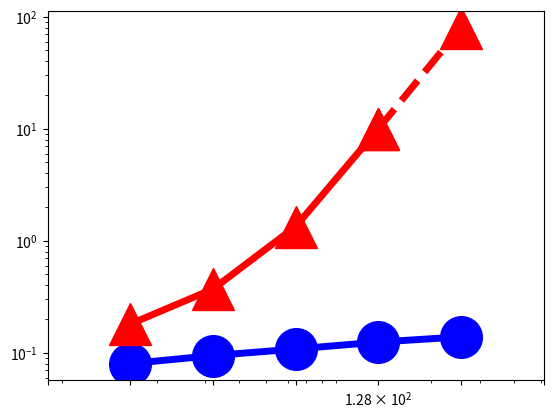

Generate this figure with matplotlib: (Note: this script raises an exception after producing the figure.)
import numpy as np
import matplotlib.pyplot as plt
from pylab import *

N = 16

dashes = [20,20]

time1 = (0.086920-0.006810, 0.146507-0.052111, 0.520036-0.411931, 3.400069-3.275485, 28.859377-28.720584)
x=(16,32,64,128,256)

time2 = (0.180383,0.370136,1.337213, 9.926619)
x2 = (16,32,64,128)

time3 = (9.926619, 80)
x3 = (128, 256)

#time4 = (1.81724,2.426296,3.304848,5.082816,10.77412,20,32.162384)
#x4 = (2**10, 2**11, 2**12, 2**13, 2**14, 2**15, 50000)

#time5 = (32.162384, 40, 80, 160)
#x5 = (50000, 2**16, 2**17,2**18)

#time6 = (2.349896,2.845056,4.117528,8.995952,14.687584,32.821136)
#x6 = (2**10, 2**11, 2**12, 2**13, 2**14, 2**15)

#time7 = (32.821136, 64, 128, 256)
#x7 = (2**15, 2**16,2**17,2**18)

#time8 = (1.81724,2.426296,3.304848,5.082816,10.77412,20,32.162384)
#x8 = (2**10, 2**11, 2**12, 2**13, 2**14, 2**15, 50000)

#time9 = (32.162384, 40, 80, 160)
#x9 = (50000, 2**16, 2**17,2**18)

#time10 = (2.349896,2.845056,4.117528,8.995952,14.687584,32.821136)
#x10 = (2**10, 2**11, 2**12, 2**13, 2**14, 2**15)

#time11 = (32.821136, 64, 128, 256)
#x11 = (2**15, 2**16,2**17,2**18)

fig, ax = plt.subplots()

#plt.scatter(x1,Dynamic1, s=500, marker='o',facecolor='k')
#plt.scatter(x2,Dynamic2, s=500, marker='o',edgecolor='k',linewidth='3', facecolor='w', hatch='////')
rects1 = ax.plot(x, time1, color='b',linewidth=5,marker='o',markersize=30,fillstyle='full')
rects2 = ax.plot(x2, time2, color='r',linewidth=5,marker='^',markersize=30,fillstyle='full')
rects3 = ax.plot(x3, time3,color='r',linestyle='--',linewidth=5, marker='^',markersize=30)
#rects4 = ax.plot(x4, time4,color='y',linewidth=5,marker='s',markersize=30,fillstyle='full')
#rects5 = ax.plot(x5, time5,color='y',linestyle='-',linewidth=5)
#rects6 = ax.plot(x6, time6,color='k',linewidth=5,marker='d',markersize=30,fillstyle='full')
#rects7 = ax.plot(x7, time7,color='k',linestyle='-',linewidth=5)
#rects8 = ax.plot(x8, time8,color='m',linewidth=5,marker='p',markersize=30,fillstyle='full')
#rects9 = ax.plot(x9, time9,color='m',linestyle='-',linewidth=5)
#rects10 = ax.plot(x10, time10,color='g',linewidth=5,marker='v',markersize=30,fillstyle='full')
#rects11 = ax.plot(x11, time11,color='g',linestyle='-',linewidth=5)
#rects4 = ax.plot(x, time4,color='k',linewidth=5,marker='s',markersize=30,fillstyle='full')
#rects3 = ax.plot(x, planar,color='r',linewidth=3,marker='s',markersize=20,fillstyle='full')

#rects3[0].set_dashes(dashes)
#rects5[0].set_dashes(dashes)
#rects7[0].set_dashes(dashes)

ax.set_yscale('log')
ax.set_xscale('log')

plt.rc('text', usetex=True)
plt.rc('font', family='serif', size=26)
ax.xaxis.set_ticks((8,16,32,64,128,256, 512))
ax.set_xticklabels( (' ','$16$','$32$','$64$','$128$','$256$') )
ax.yaxis.set_ticks((0.01, 0.1, 1, 10, 100, 1000))
ax.set_yticklabels(('$10^{-2}$','$10^{-1}$','$10^0$','$10^1$','$10^2$'),ha='left')
#plt.rcParams.update({'legend.labelspacing':0.25})

plt.xlim((8, 512))
plt.ylim((0.01,1000))
#plt.xlim((1000, 10000))
#plt.ylim((10,60000))


#leg = ax.legend( (rects1[0],rects2[0],rects3[0],rects4[0]), ('PP Linear 1', 'PP Linear 2', 'Linear C++', 'Linear Tensorflow') ,loc='upper left', borderpad=0.2,bbox_to_anchor=[0.001, 1.1],fontsize = 45)
#leg = ax.legend( (rects1[0],rects2[0],rects4[0],rects6[0]), ('Ours', 'vnTinyRAM', 'Buffet (ptr chase)', 'Buffet (KMP)'),loc='upper left', borderpad=0.1,bbox_to_anchor=[-0.03, 1.07],fontsize = 45)
ax.yaxis.grid(True)
ax.xaxis.grid(True)



#plt.xlim((5, 1000000))
ax.tick_params(axis='x', pad=15)
ax.tick_params(axis='y', pad=125)

#ax.text(150000, 6, '$2\\times10^5$', fontsize=50)


for tick in ax.xaxis.get_major_ticks():
                tick.label.set_fontsize(70) 
for tick in ax.yaxis.get_major_ticks():
                tick.label.set_fontsize(70)
ax.set_ylabel('verification time, seconds', fontsize=50)
ax.set_xlabel('Numbers of matrix column', fontsize=50)

plt.subplots_adjust(left=0.17, bottom=0.22, top=0.97, right=0.95)
figManager = plt.get_current_fig_manager()
#figManager.window.showMaximized()
fig.set_size_inches(16,10)
plt.savefig('/Users/<user>/Desktop/Figures/fig7.pdf')

#plt.show()